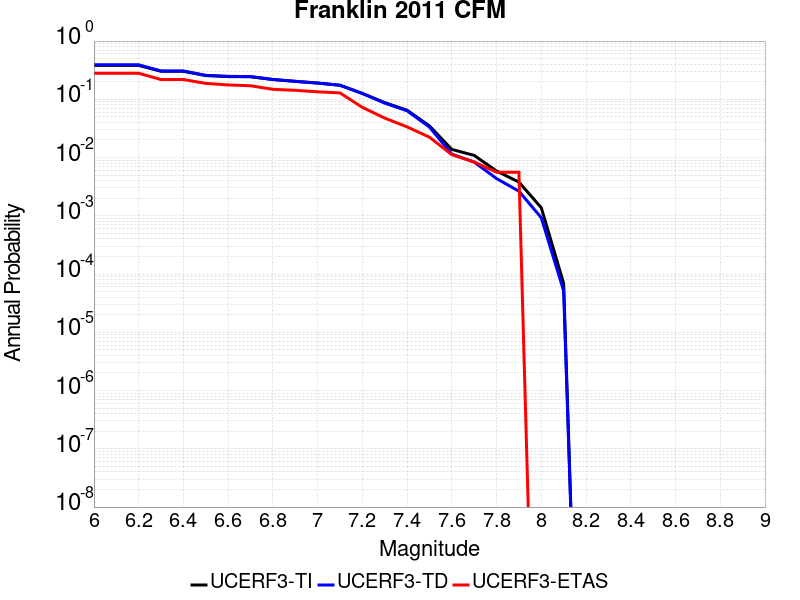

The table this chart was drawn from, first rows:
Magnitude, UCERF3-TI Prob, UCERF3-TD Prob, UCERF3-ETAS Prob
6.0, 0.3821, 0.3911, 0.2801
6.1, 0.3821, 0.3911, 0.2801
6.2, 0.3821, 0.3911, 0.2801
6.3, 0.3026, 0.3069, 0.2185
6.4, 0.3026, 0.3069, 0.2185
6.5, 0.2555, 0.2579, 0.1877
6.6, 0.2458, 0.2479, 0.1765
6.7, 0.2437, 0.2458, 0.1709
6.8, 0.2184, 0.2197, 0.1485
6.9, 0.2031, 0.204, 0.1429
7.0, 0.19, 0.1904, 0.1345
7.1, 0.1742, 0.1745, 0.1289
7.2, 0.1263, 0.1258, 0.07283
7.3, 0.08779, 0.08612, 0.04762
7.4, 0.06497, 0.06359, 0.03361
7.5, 0.03497, 0.03339, 0.02241
7.6, 0.01381, 0.01145, 0.0112
7.7, 0.0109, 0.00837, 0.008403
7.8, 0.005875, 0.004361, 0.005602
7.9, 0.003794, 0.002646, 0.005602
8.0, 0.001378, 9.2771515E-4, 0.0
8.1, 6.924989E-5, 5.1507526E-5, 0.0
